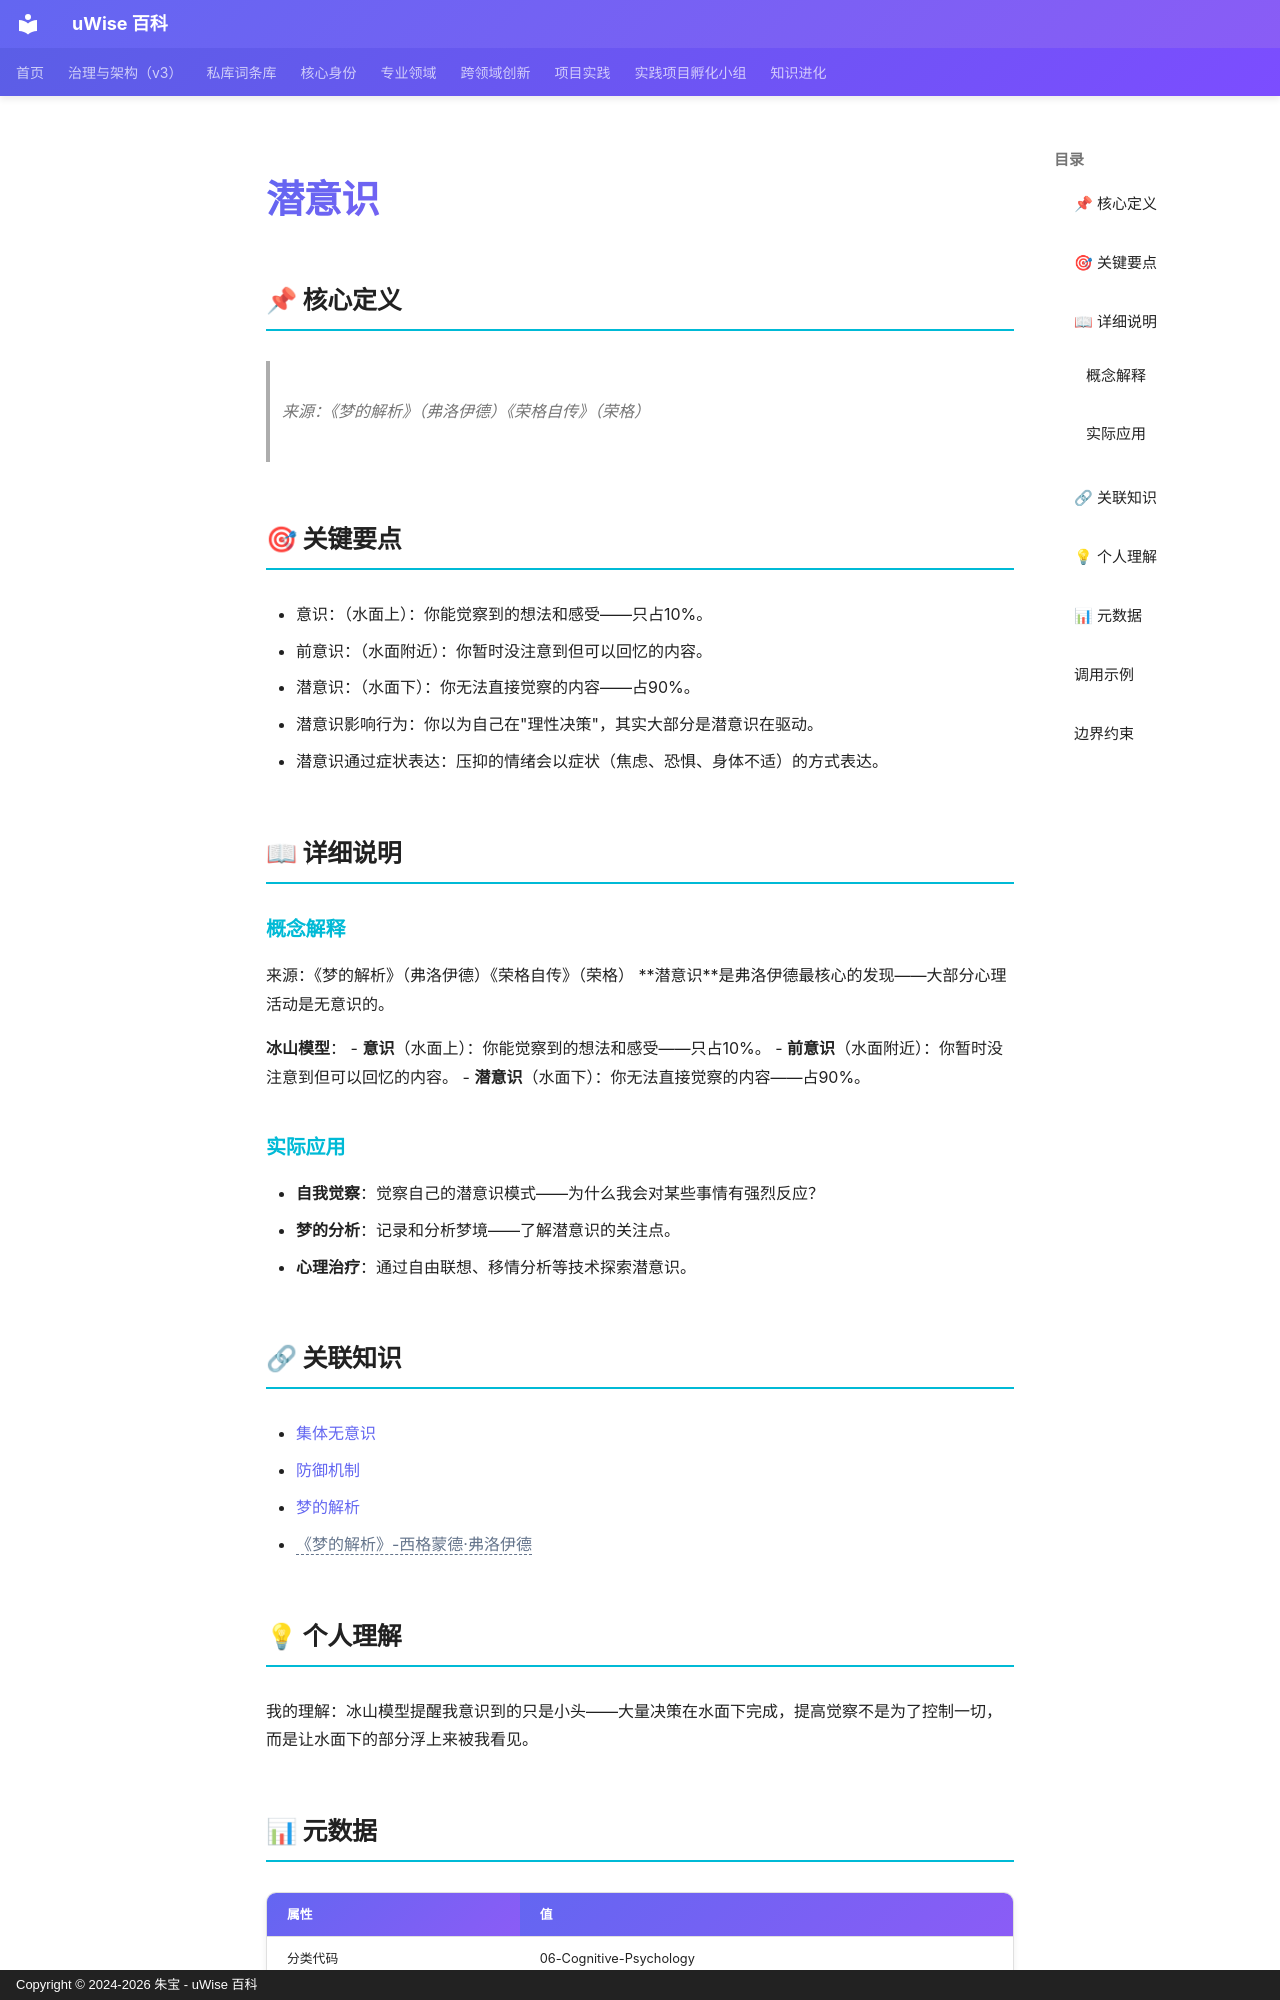

repository: zhubao315/uWise · page: vault-encyclopedia/md-67f893ca/index.html · generator: mkdocs · copyright: Copyright © 2024-2026 朱宝 - uWise 百科

---
title: "潜意识"
description: "来源：《梦的解析》（弗洛伊德）《荣格自传》（荣格）"
---

# 潜意识

## 📌 核心定义

> 来源：《梦的解析》（弗洛伊德）《荣格自传》（荣格）

## 🎯 关键要点

- 意识：（水面上）：你能觉察到的想法和感受——只占10%。
- 前意识：（水面附近）：你暂时没注意到但可以回忆的内容。
- 潜意识：（水面下）：你无法直接觉察的内容——占90%。
- 潜意识影响行为：你以为自己在"理性决策"，其实大部分是潜意识在驱动。
- 潜意识通过症状表达：压抑的情绪会以症状（焦虑、恐惧、身体不适）的方式表达。

## 📖 详细说明

### 概念解释
来源：《梦的解析》（弗洛伊德）《荣格自传》（荣格）
**潜意识**是弗洛伊德最核心的发现——大部分心理活动是无意识的。

**冰山模型**：
- **意识**（水面上）：你能觉察到的想法和感受——只占10%。
- **前意识**（水面附近）：你暂时没注意到但可以回忆的内容。
- **潜意识**（水面下）：你无法直接觉察的内容——占90%。


### 实际应用

- **自我觉察**：觉察自己的潜意识模式——为什么我会对某些事情有强烈反应？
- **梦的分析**：记录和分析梦境——了解潜意识的关注点。
- **心理治疗**：通过自由联想、移情分析等技术探索潜意识。

## 🔗 关联知识

- [集体无意识](../md-1d1a34e2/)
- [防御机制](../md-0b3a8e28/)
- [梦的解析](../md-fc010778/)
- <span class="uw-unresolved" data-target="《梦的解析》-西格蒙德·弗洛伊德" title="未解析的双链目标：《梦的解析》-西格蒙德·弗洛伊德">《梦的解析》-西格蒙德·弗洛伊德</span>

## 💡 个人理解

我的理解：冰山模型提醒我意识到的只是小头——大量决策在水面下完成，提高觉察不是为了控制一切，而是让水面下的部分浮上来被我看见。

## 📊 元数据

| 属性 | 值 |
|------|-----|
| 分类代码 | 06-Cognitive-Psychology |
| 知识类型 | concept |
| 精修时间 | 2026-06-17 11:53 |

---
